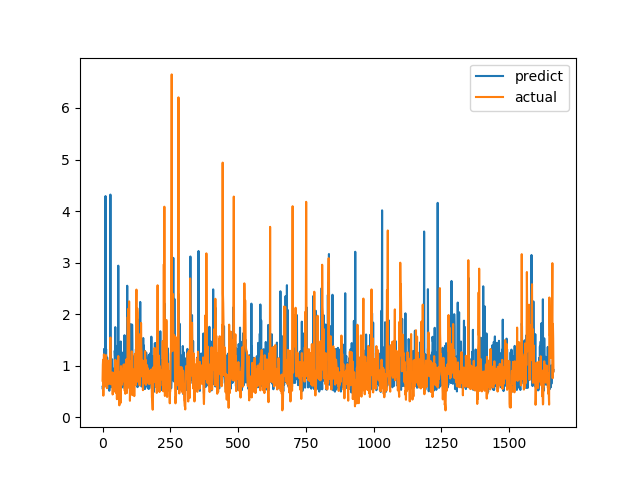

Source data for this figure (header and first rows):
predict, actual
0.5915, 0.7094
0.5451, 1.015
0.5898, 1.116
0.6183, 0.4183
0.6652, 1.002
0.613, 1.219
1.326, 1.143
0.7946, 0.6528
0.6089, 0.6747
0.655, 0.601
0.8303, 0.6695
4.291, 0.6538
0.8148, 0.7814
1.322, 1.206
0.8658, 0.8469
0.6987, 0.8286
0.5682, 0.6482
1.159, 0.5624
0.6012, 0.7183
0.7299, 1.1
0.597, 0.9542
0.7053, 0.729
0.8128, 0.6694
0.6752, 0.8631
0.9304, 0.6465
0.5136, 0.8223
0.8054, 0.9236
0.9349, 0.8301
1.118, 1.067
4.32, 1.546
0.9079, 0.6827
1.254, 0.6386
0.5814, 0.6464
0.6473, 0.6881
1.012, 0.7274
1.126, 0.65
0.643, 0.8694
0.5894, 0.4409
0.6677, 0.4519
0.5575, 0.7575
0.6826, 0.4952
0.5651, 0.6851
0.8108, 0.7244
0.9458, 0.8654
0.5871, 0.74
1.291, 0.8071
1.185, 0.8204
1.748, 1.114
0.9642, 1.109
0.6943, 0.4751
0.6674, 1.039
1.145, 0.9458
0.8476, 0.7878
1.004, 0.3505
0.6985, 0.9368
1.086, 0.9868
1.395, 0.647
0.5729, 1.03
2.941, 1.187
1.048, 0.9329
... 1,604 more rows
